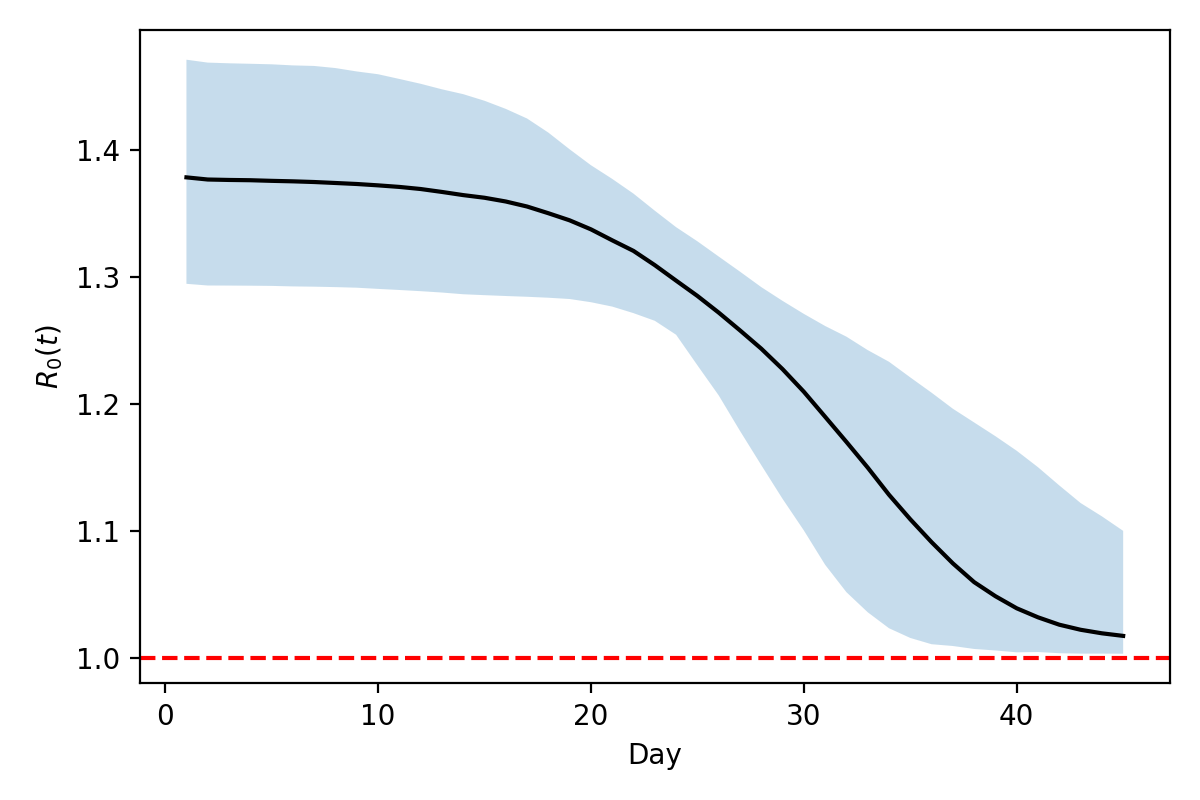

The file beside this chart, header and first rows:
Day, median, ci_low, ci_high
1.0, 1.379, 1.295, 1.471
2.0, 1.377, 1.293, 1.469
3.0, 1.376, 1.293, 1.468
4.0, 1.376, 1.293, 1.468
5.0, 1.376, 1.293, 1.468
6.0, 1.375, 1.293, 1.467
7.0, 1.375, 1.292, 1.466
8.0, 1.374, 1.292, 1.465
9.0, 1.373, 1.292, 1.462
10.0, 1.372, 1.291, 1.46
11.0, 1.371, 1.29, 1.456
12.0, 1.369, 1.289, 1.452
13.0, 1.367, 1.288, 1.448
14.0, 1.365, 1.286, 1.444
15.0, 1.362, 1.286, 1.439
16.0, 1.36, 1.285, 1.432
17.0, 1.356, 1.285, 1.425
18.0, 1.35, 1.284, 1.414
19.0, 1.345, 1.283, 1.401
20.0, 1.338, 1.28, 1.388
21.0, 1.329, 1.277, 1.377
22.0, 1.321, 1.272, 1.366
23.0, 1.309, 1.266, 1.352
24.0, 1.297, 1.255, 1.339
25.0, 1.285, 1.231, 1.328
26.0, 1.272, 1.207, 1.316
27.0, 1.258, 1.179, 1.304
28.0, 1.244, 1.152, 1.292
29.0, 1.228, 1.125, 1.281
30.0, 1.21, 1.101, 1.271
31.0, 1.19, 1.073, 1.262
32.0, 1.17, 1.052, 1.253
33.0, 1.15, 1.036, 1.243
34.0, 1.129, 1.024, 1.233
35.0, 1.109, 1.016, 1.221
36.0, 1.091, 1.011, 1.209
37.0, 1.075, 1.01, 1.196
38.0, 1.06, 1.007, 1.186
39.0, 1.049, 1.006, 1.175
40.0, 1.039, 1.005, 1.163
41.0, 1.032, 1.005, 1.15
42.0, 1.026, 1.004, 1.136
43.0, 1.022, 1.004, 1.122
44.0, 1.02, 1.004, 1.112
45.0, 1.017, 1.003, 1.1
